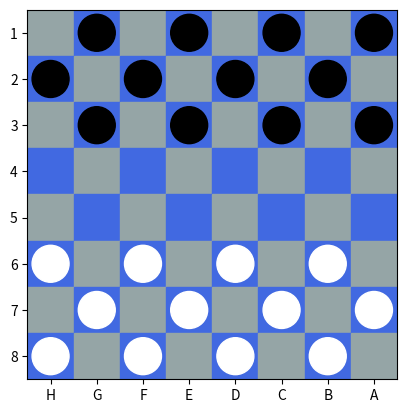

This figure's Python source:
import numpy as np
import matplotlib.pyplot as plt
import math

# В массиве массивов боард нужно вести вычисления от (y, x) = (строка, колонна)
# Создаем доску, -1 справа и снизу нужно для того, чтобы не было ошибки выхода за поле (с помощью -1 как бы увеличили поле)
board = [
    [0, 2, 0, 2, 0, 2, 0, 2, -1],
    [2, 0, 2, 0, 2, 0, 2, 0, -1],
    [0, 2, 0, 2, 0, 2, 0, 2, -1],
    [0, 0, 0, 0, 0, 0, 0, 0, -1],
    [0, 0, 0, 0, 0, 0, 0, 0, -1],
    [1, 0, 1, 0, 1, 0, 1, 0, -1],
    [0, 1, 0, 1, 0, 1, 0, 1, -1],
    [1, 0, 1, 0, 1, 0, 1, 0, -1],
    [-1,-1,-1,-1,-1,-1,-1,-1,-1]
]
# Создание изображения и фигур
fig, ax = plt.subplots()

rectangles = []        # этот массив нам нужен длля хранения всег черных клеток
circles = []           # для хранения черных и белых кругов
circles_w = []         # для хранения белых кругов
circles_b = []         # для хранения черных кругов
circle_chosen = []     # для хранения круга на который нажали
current_player = 1     # переменнаая текущего игрока (1 - белые, 2 - черные)

# Создаем черные и белые квадраты - поле 
for i in range(8):
    for j in range(8):
        if (i+j)%2 == 0:
            ax.add_patch(plt.Rectangle((i,j), 1, 1, color='#95A5A6')) # выводим на  экран белые квадраты
        else:
            r = plt.Rectangle((i,j), 1, 1, color='#4169E1')  #4169E1
            ax.add_patch(r)                                          # выводим на экран                              
            rectangles.append(r)                                     # Записали в массив черный квадарт 

# Расставляем шашки
for i in range(8):
    for j in range(8): 
        if board[j][i] == 1:
            c = plt.Circle((i+.5, j+.5), 0.4, color='white') 
            ax.add_patch(c)
            circles.append(c)                          # записываем в общий массив белую шашку
            circles_w.append(c)                        # чисто белые в массив
        elif board[j][i] == 2:
            c2 = plt.Circle((i+.5, j+.5), 0.4, color='black') 
            ax.add_patch(c2)
            circles.append(c2)                         # в общий массив черную шашку
            circles_b.append(c2)                       # чисто черные в массив
                

# Функция, которая проверяет находится ли передоваемая ей точка в круге именно среди белых шашек
def check_circle_w(x, y):  
    point = (x, y)
    for circle in circles_w:
        if circle.center == point:
            return circle
        
# Функция, которая проверяет находится ли передоваемая ей точка в круге именно среди черных шашек
def check_circle_b(x, y):  
    point = (x, y)
    for circle in circles_b:
        if circle.center == point:
            return circle

# Функция, которая проверяет находится ли передоваемая ей точка в круге именно среди всех шашек
def check_circle(x, y):
    point = (x, y)
    for circle in circles:
        if circle.center == point:
            return circle

# Функция, которая возвращает квадрат на который было совершенно нажатие         
def check_rectangle(x, y):
    for rect in light_rect:
        xx = rect.get_x()
        yy = rect.get_y()
        if x == xx and y == yy:
            return rect        

# Функция, которая проверяет условие конца игры        
def game_over_check():
    count_w = 0
    count_b = 0
    for c in circles:
        x = int(c.center[0] - 0.5)
        y = int(c.center[1] - 0.5)
        if board[y][x] == 1:
            count_w += 1
        elif board[y][x] == 2:
            count_b += 1
            
    if count_w == 0 or count_b == 0:
        return False
    else:
        return True

# Функция, которая передвигает шашки    
def move_circle(circle, x_dest, y_dest):
    x_orig = int(circle.center[0] - 0.5)   # начальная координата круга
    y_orig = int(circle.center[1] - 0.5)
    if board[y_orig][x_orig] == 1:                                   # Белая шашка
        if abs(y_orig - y_dest) == 2 and abs(x_dest - x_orig) == 2:  # если перемещение круга равно 2 клеткам по х и у, то.. (находи координату круга, который будет сбит)
            if y_orig > y_dest:
                yy = y_orig - 1
            else:
                yy = y_dest - 1
            if x_orig > x_dest:
                xx = x_orig - 1
            else:
                xx = x_dest - 1
            if(check_circle(xx+.5, yy+.5)):   # проверям есть ли такой круг среди всех кругов
                cir = check_circle(xx+.5, yy+.5)   # передаем этот круг в переменную 
                if cir in circles:                 # Если он есть в массиве вссех кругов, то 
                    cir.remove()                   # Удаляем с экрана
                    circles.remove(cir)            # Удаляем из общего массива
                    circles_b.remove(cir)          # Удаляем из массива черных кргов
                board[yy][xx] = 0  # Удаляем круг который сбили - его координата была 2 - стала 0
        board[y_orig][x_orig] = 0  # Удаляем шашку с исходной позиции
        board[y_dest][x_dest] = 1  # Перемещаем шашку на новую позицию
    if board[y_orig][x_orig] == 2:  # Черная шашка (аналогично что и для белой)
        if abs(y_orig - y_dest) == 2 and abs(x_dest - x_orig) == 2:
            if y_orig > y_dest:
                yy = y_orig - 1
            else:
                yy = y_dest - 1
            if x_orig > x_dest:
                xx = x_orig - 1
            else:
                xx = x_dest - 1
            if(check_circle(xx+.5, yy+.5)):
                cir = check_circle(xx+.5, yy+.5)
                if cir in circles:
                    cir.remove()
                    circles.remove(cir)
                    circles_w.remove(cir)
                board[yy][xx] = 0
        board[y_orig][x_orig] = 0                            # Удаляем шашку с исходной позиции
        board[y_dest][x_dest] = 2                            # Перемещаем шашку на новую позицию
    circle.set_center((x_dest + 0.5, y_dest + 0.5))  # Обновляем координаты шашки на графике
    plt.draw()          # обновляем экран
    light_rect.clear()  # очищаем массив подсвечивающихся квадратов
    ####################################
    # for i in board:
    #     print(i)
    # print('--------------------------')
    ####################################
    for i in rectangles:           # расскрашиваем все квадраты в черный после подсветки
        i.set_color('#4169E1')
    
    ####################################
    # for j in circles:
    #     print(j)
    ####################################

    # Скрипт очередности 
    global current_player
    if current_player == 1:                           # Если белая шашка 
        if abs(x_dest - x_orig) == 2:                 # Если ход на 2 клетки, т е сбиваем какую то шашку  
            mov = get_possible_moves(x_dest, y_dest)  # Получаем возможный ход для шашки которой только что побили 
            if mov == []:                             # Если больше нельзя ходить этой шашкой, то переход к другому игроку
                current_player = 2  
            else:
                for el in mov:                        # ЕФсли есть куда ходить, с условие что этот в этот ход будет сбита шашка 
                    if abs(el[0] - x_dest) == 2:
                        current_player = 1            # Опять ход этой шашки 
                    else:
                        current_player = 2            # Если нельзя больше бить, то ход черных  
        else:
            current_player = 2
    else:                                             # Черная шашка (тоже самое, что и для белых) 
        if abs(x_dest - x_orig) == 2:
            mov = get_possible_moves(x_dest, y_dest)
            if mov == []:
                current_player = 1   
            else:
                for el in mov:
                    if abs(el[0] - x_dest) == 2:
                        current_player = 2
                    else:
                        current_player = 1
        else:
            current_player = 1

# Функция нажатия на шашку
def on_click(event):
    if game_over_check():      # Проверяем условие конца игры
        # global current_player
        xd, yd = event.xdata, event.ydata  # Получаем координаты точки, на которую было совершено нажатие
        try: 
            # Возможные ходы
            x = math.trunc(xd)  # отбрасывает дробную часть числа = вершина квадрата
            y = math.trunc(yd)  
            if 0 <= y < 8 and 0 <= x < 8 and board[y][x] != 0:
                    
                x_circ, y_circ = x + .5, y + .5          
                
                if current_player == 1:                        # Если игрок белый то ходим белыми 
                    if check_circle_w(x_circ, y_circ):
                        c = check_circle_w(x_circ, y_circ)
                        circle_chosen.clear()                  # Очищаем массив выбранных кругов
                        highlight(x, y)
                        circle_chosen.append(c)                # Добавляем выбранный круг
                else:                                          # Если игрок черный, то этот скрипт
                    if check_circle_b(x_circ, y_circ):
                        c = check_circle_b(x_circ, y_circ)
                        circle_chosen.clear()
                        highlight(x, y)
                        circle_chosen.append(c)      
        except TypeError:
            print('Not in the zone of board')
    else:    # Если конец игры то отключаем оси -> больше ходить нельзя
        plt.gca().set_axis_off()

# Функция нажатия на клетку куда хотим походить 
def click_step(event):
    if game_over_check():   # Условие конца игры
        xd, yd = event.xdata, event.ydata  # Получаем координаты точки, на которую было совершено нажатие
        # Возможные ходы
        x = math.trunc(xd)  # отбрасывает дробную часть числа = вершина квадрата
        y = math.trunc(yd)  
        c = circle_chosen[0]
        if c:
            if check_rectangle(x, y):    
                # Шашка уже выбрана, передвигаем ее на новое поле
                move_circle(c, x, y)
    else:
        plt.gca().set_axis_off()   # Если конец игры - отключаем оси  

# Функция подсветки
def highlight(x, y):
    for i in rectangles:
        i.set_color('#4169E1')  # Раскрашиваем в черный цвет все квадраты
    possible_moves = get_possible_moves(x, y)  # передает массив возможных ходов  
    if len(possible_moves) > 0:
        global light_rect
        light_rect = []          # Массив квадратов возможных ходов - желтого цвета
        for point in possible_moves:    # для каждой точки из возможных ходов
            for squar in rectangles:    # для каждого квадрата во всех квадратах 
                xx = squar.get_x()   #координаты вершины квадрата х
                yy = squar.get_y()   #координаты вершины квадрата у
                if point[0] == xx and point[1] == yy:   # если возможная вершина совпадает с координатой квадрата, то это возможный ход
                    squar.set_color('yellow')   # Подсветка возможных ходов 
                    light_rect.append(squar)    # добавляем в массив квадратов возможные ходы (передаем квадраты)
                elif x == xx and y == yy:
                    squar.set_color('yellow')   # Подсветка квадрата на который нажали 
        
        plt.draw()            # обновляем экран

# Функция поиска ходов для белых
def get_possible_moves(x, y):
    possible_moves = []

    # Определить текущие координаты шашки
    current_row, current_col = x, y
    
    status = True     # Статус была ли побита шашка (False), если просто ход, то (True)
    
    directions = []   # массив возможных ходов
    
    if board[current_col][current_row] == 2:  # Черная шашка
        
        if board[current_col+1][current_row-1] == 0:      # Если слева свободно 
            directions.append((-1, 1))                 
        if board[current_col+1][current_row-1] == 1:      
            if board[current_col+2][current_row-2] == 0:  # Если слева вверху шашка белая
                directions.append((-2, 2))
                status = False
        if board[current_col-1][current_row-1] == 1:      # Если слева внизу шашка белая
            if board[current_col-2][current_row-2] == 0:
                directions.append((-2, -2))
                status = False
        
        if board[current_col+1][current_row+1] == 0:       # Если справа свободно
            directions.append((1, 1))
        if board[current_col+1][current_row+1] == 1:       # Если справа вверху белая
            if board[current_col+2][current_row+2] == 0:
                directions.append((2, 2))
                status = False
        if board[current_col-1][current_row+1] == 1:        # Если справа внизу белая
            if board[current_col-2][current_row+2] == 0:
                directions.append((2, -2))
                status = False
            
    if board[current_col][current_row] == 1:   # Белая шашка   (аналогия черным)
        if board[current_col-1][current_row-1] == 0:
            directions.append((-1, -1))
        if board[current_col-1][current_row-1] == 2:
            if board[current_col-2][current_row-2] == 0:
                directions.append((-2, -2))
                status = False
        if board[current_col+1][current_row-1] == 2:
            if board[current_col+2][current_row-2] == 0:
                directions.append((-2, 2))
                status = False
                
        if board[current_col-1][current_row+1] == 0:
            directions.append((1, -1))
        if board[current_col-1][current_row+1] == 2:
            if board[current_col-2][current_row+2] == 0:
                directions.append((2, -2))
                status = False
        if board[current_col+1][current_row+1] == 2:
            if board[current_col+2][current_row+2] == 0:
                directions.append((2, 2))
                status = False
    
    # Если был ход на 2 клетки, то удаляем из возможных ходов простые ходы на 1 клетку 
    if status == False:
        if (1, -1) in directions:
            directions.remove((1, -1))
        if (-1, -1) in directions:
            directions.remove((-1, -1))
        if (1, 1) in directions:
            directions.remove((1, 1))
        if (-1, 1) in directions:
            directions.remove((-1, 1))
        
    if len(directions) > 0: 
        for direction in directions:
            row_step, col_step = direction
            new_row = current_row + row_step
            new_col = current_col + col_step

            # Проверить, если новые координаты в пределах доски
            if new_row >= 0 and new_row <= 8 and new_col >= 0 and new_col <= 8:
                # Добавить новую позицию в список возможных ходов
                possible_moves.append((new_row, new_col))

    return possible_moves

# Настраиваем оси
ax.set_xlim(0, 8)
ax.set_ylim(8, 0)
ax.set_aspect('equal')

# Устанавливаем буквенные обозначения на оси X
ax.set_xticks(np.arange(0.5, 8.5, step=1))
ax.set_xticklabels(['H', 'G', 'F', 'E', 'D', 'C', 'B', 'A'])

# Устанавливаем числовые обозначения на оси Y
ax.set_yticks(np.arange(0.5, 8.5, step=1))
ax.set_yticklabels(['1', '2', '3', '4', '5', '6', '7', '8'])

# draw_circles()

fig.canvas.mpl_connect('button_press_event', on_click)
fig.canvas.mpl_connect('button_press_event', click_step)

# if len(circles) != 0:
plt.show()